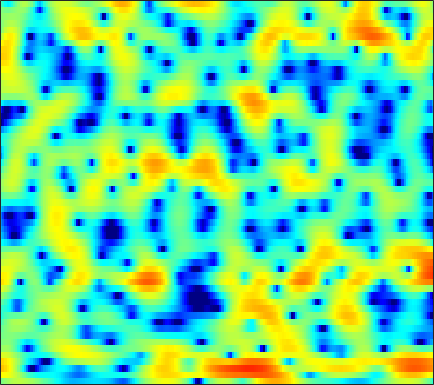

Source data for this figure (header and first rows):
-0.4443, 0.061558, 0.64604, 1.1193, 1.4058, 1.7066, 1.9152, 2.0138, 2.0795, 2.0485, 1.9559, 1.844, 1.6597, 1.4177, 1.2122, 0.88692, 0.52129, 0.22098, -0.20236, -0.67282, -1.1653, -1.57, -2.1216, -2.71
4.772, 4.642, 4.41, 4.101, 3.817, 3.358, 2.806, 2.33, 1.619, 0.826, -0.03251, -0.7029, -1.599, -2.443, -3, -3.608, -4.028, -4.231, -4.362, -4.393, -4.381, -4.386, -4.412, -4.505
6.909, 6.564, 5.999, 5.3, 4.683, 3.711, 2.54, 1.516, -0.0793, -1.985, -4.335, -6.485, -10.12, -15.18, -20.04, -19.67, -15.09, -12.82, -10.72, -9.312, -8.22, -7.537, -6.739, -6.058
6.075, 5.832, 5.401, 4.839, 4.344, 3.562, 2.639, 1.865, 0.7341, -0.507, -1.816, -2.824, -4.159, -5.45, -6.383, -7.609, -8.972, -10.22, -12.52, -16.23, -24.56, -33.58, -17.32, -11.73
3.192, 3.227, 3.116, 2.84, 2.528, 1.972, 1.268, 0.6812, -0.1661, -1.047, -1.901, -2.495, -3.176, -3.715, -4.018, -4.297, -4.456, -4.525, -4.538, -4.425, -4.162, -3.831, -3.19, -2.369
0.5412, 0.8794, 1.041, 0.9213, 0.6381, -0.004479, -0.9687, -1.913, -3.543, -5.698, -8.546, -11.21, -14.45, -13.47, -10.96, -7.984, -5.737, -4.401, -2.947, -1.761, -0.7599, -0.09899, 0.6979, 1.417
-0.1889, 0.07152, 0.2261, 0.187, 0.02676, -0.3706, -0.9843, -1.575, -2.534, -3.643, -4.762, -5.47, -6.007, -5.875, -5.38, -4.4, -3.312, -2.513, -1.524, -0.6405, 0.1353, 0.6492, 1.257, 1.777
-0.5289, -0.3031, -0.06697, 0.07797, 0.1181, 0.09262, -0.0231, -0.1644, -0.405, -0.6787, -0.9498, -1.128, -1.312, -1.416, -1.431, -1.372, -1.235, -1.088, -0.8381, -0.5423, -0.2044, 0.06783, 0.4379, 0.7906
-1.083, -0.613, -0.0664, 0.3757, 0.6306, 0.8865, 1.035, 1.079, 1.066, 0.9662, 0.7813, 0.5891, 0.2664, -0.1292, -0.4824, -1.006, -1.568, -1.98, -2.44, -2.673, -2.56, -2.239, -1.579, -0.8035
-2.34, -1.428, -0.4425, 0.3111, 0.7374, 1.167, 1.459, 1.597, 1.701, 1.703, 1.593, 1.428, 1.067, 0.5006, -0.1083, -1.236, -2.88, -4.623, -8.101, -14.43, -17.83, -11.17, -5.923, -2.75
-3.765, -2.879, -2.1, -1.633, -1.441, -1.329, -1.295, -1.251, -1.1, -0.844, -0.5131, -0.2798, -0.05327, 0.01707, -0.05785, -0.362, -0.8847, -1.398, -2.111, -2.597, -2.5, -1.967, -0.8849, 0.3032
-3.006, -3.014, -3.348, -4.131, -5.04, -6.765, -8.986, -10.6, -10.96, -8.786, -6.21, -4.571, -2.866, -1.614, -0.8979, -0.1838, 0.3257, 0.6177, 0.9438, 1.245, 1.566, 1.831, 2.204, 2.575
-1.219, -1.692, -2.531, -3.693, -4.813, -6.661, -8.785, -10.18, -10.55, -8.927, -6.71, -5.212, -3.518, -2.168, -1.337, -0.4339, 0.287, 0.7244, 1.208, 1.613, 1.956, 2.174, 2.422, 2.632
0.8975, 0.4392, -0.2643, -1.075, -1.723, -2.56, -3.31, -3.696, -3.95, -3.885, -3.5, -3.08, -2.415, -1.709, -1.211, -0.6271, -0.1461, 0.1473, 0.448, 0.6674, 0.8448, 0.9613, 1.133, 1.318
3.411, 3.029, 2.35, 1.483, 0.7034, -0.4849, -1.77, -2.691, -3.644, -4.003, -3.701, -3.157, -2.265, -1.434, -0.9235, -0.4444, -0.219, -0.2114, -0.3951, -0.7486, -1.173, -1.442, -1.601, -1.452
5.701, 5.505, 4.913, 3.931, 2.895, 1.01, -1.719, -4.718, -11.7, -24.93, -9.323, -5.414, -2.444, -0.7474, -0.01609, 0.4131, 0.2885, -0.1565, -1.251, -3.001, -5.597, -8.226, -12.07, -11.53
4.919, 5.008, 4.836, 4.336, 3.764, 2.763, 1.515, 0.5249, -0.6263, -1.203, -1.118, -0.7719, -0.2595, 0.0953, 0.1717, -0.01807, -0.5848, -1.274, -2.561, -4.314, -6.563, -8.438, -10.51, -11.21
3.39, 3.646, 3.812, 3.785, 3.652, 3.342, 2.939, 2.605, 2.149, 1.727, 1.332, 1.06, 0.6474, 0.1738, -0.24, -0.9132, -1.71, -2.39, -3.369, -4.394, -5.438, -6.242, -7.337, -8.553
2.224, 2.596, 2.954, 3.157, 3.215, 3.18, 3.048, 2.878, 2.575, 2.17, 1.667, 1.213, 0.5002, -0.3672, -1.134, -2.283, -3.541, -4.454, -5.512, -6.166, -6.33, -6.216, -5.938, -5.631
0.7385, 1.231, 1.709, 2.014, 2.148, 2.23, 2.2, 2.117, 1.926, 1.627, 1.205, 0.767, 0.009397, -1.042, -2.079, -3.905, -6.507, -9.293, -14.97, -18.39, -11.94, -8.557, -5.524, -3.424
-1.642, -1.299, -1.048, -0.9565, -0.9498, -0.9706, -0.9877, -0.9654, -0.905, -0.8389, -0.8292, -0.8886, -1.126, -1.566, -2.056, -2.966, -4.129, -5.088, -6.117, -6.193, -5.045, -3.755, -1.963, -0.3744
-4.496, -4.794, -5.415, -6.246, -6.929, -7.719, -8.023, -7.807, -7.038, -5.979, -4.931, -4.226, -3.456, -2.858, -2.522, -2.184, -1.91, -1.696, -1.328, -0.8304, -0.1667, 0.4159, 1.24, 2.061
-6.789, -7.762, -9.453, -11.79, -14.24, -19.47, -30.17, -23.28, -15.86, -11.86, -9.171, -7.63, -5.947, -4.588, -3.707, -2.656, -1.707, -1.042, -0.1985, 0.6169, 1.393, 1.947, 2.631, 3.238
-7.882, -9.017, -10.67, -12.41, -13.68, -15.12, -15.69, -15.27, -13.89, -12.13, -10.37, -9.152, -7.662, -6.267, -5.239, -3.884, -2.553, -1.58, -0.3479, 0.7909, 1.811, 2.483, 3.251, 3.853
-8.941, -10.47, -12.6, -14.36, -15.05, -15.1, -14.4, -13.72, -12.8, -12.01, -11.36, -10.97, -10.43, -9.596, -8.614, -6.845, -4.809, -3.276, -1.365, 0.3044, 1.72, 2.61, 3.576, 4.285
-9.543, -11.92, -16.52, -25.76, -31.86, -19.93, -15.59, -13.86, -12.52, -12.1, -12.62, -13.74, -16.89, -24.04, -22.47, -13.44, -8.231, -5.442, -2.565, -0.3363, 1.407, 2.461, 3.572, 4.376
-6.662, -7.625, -8.935, -9.966, -10.3, -10.18, -9.7, -9.314, -8.986, -8.965, -9.288, -9.73, -10.35, -10.53, -9.902, -8.077, -5.751, -4.026, -1.93, -0.1429, 1.345, 2.266, 3.248, 3.975
-3.79, -3.851, -3.997, -4.156, -4.273, -4.357, -4.444, -4.502, -4.641, -4.842, -5.047, -5.188, -5.265, -5.101, -4.758, -4.014, -2.972, -2.081, -0.8403, 0.3684, 1.446, 2.144, 2.89, 3.415
-1.587, -1.139, -0.7212, -0.4893, -0.4279, -0.4648, -0.6466, -0.8698, -1.308, -1.903, -2.632, -3.23, -4.003, -4.539, -4.649, -4.218, -3.219, -2.242, -0.8929, 0.3653, 1.424, 2.062, 2.685, 3.024
0.2974, 0.9605, 1.619, 2.029, 2.196, 2.19, 1.96, 1.599, 0.8906, -0.1518, -1.651, -3.143, -5.912, -10.16, -14.37, -12.98, -7.527, -4.672, -1.964, -0.1026, 1.189, 1.837, 2.34, 2.481
0.7178, 1.382, 2.09, 2.597, 2.831, 2.946, 2.805, 2.531, 1.907, 0.9803, -0.2734, -1.457, -3.314, -5.253, -6.25, -6.076, -4.526, -3.129, -1.473, -0.1948, 0.6666, 1.049, 1.205, 0.9683
-0.4304, 0.3778, 1.309, 2.043, 2.437, 2.775, 2.859, 2.773, 2.433, 1.871, 1.148, 0.5223, -0.3045, -0.9791, -1.313, -1.462, -1.268, -0.957, -0.4387, 0.05019, 0.3657, 0.4396, 0.2482, -0.3726
-2.324, -1.099, 0.312, 1.442, 2.095, 2.703, 3.02, 3.062, 2.868, 2.4, 1.678, 1.013, 0.01168, -0.9822, -1.586, -2.014, -1.893, -1.501, -0.7927, -0.1012, 0.4047, 0.5939, 0.5318, 0.06651
-4.789, -3.096, -1.123, 0.47, 1.422, 2.341, 2.89, 3.034, 2.917, 2.396, 1.404, 0.3259, -1.721, -4.716, -7.814, -11.66, -9.083, -5.984, -2.961, -0.9817, 0.2992, 0.8972, 1.317, 1.392
-8.55, -5.889, -3.171, -1.143, 0.01622, 1.186, 1.932, 2.249, 2.324, 2.007, 1.285, 0.4312, -1.128, -3.174, -4.853, -6.29, -5.553, -4.129, -2.253, -0.7906, 0.2178, 0.7341, 1.156, 1.336
-7.06, -5.379, -3.429, -1.803, -0.789, 0.2891, 1.086, 1.518, 1.844, 1.917, 1.768, 1.524, 1.078, 0.5601, 0.2165, -0.09654, -0.1822, -0.1279, 0.03784, 0.1861, 0.2233, 0.1646, -0.01816, -0.2759
-4.216, -3.581, -2.63, -1.643, -0.9218, -0.04119, 0.7261, 1.198, 1.719, 2.099, 2.33, 2.429, 2.455, 2.403, 2.317, 2.152, 1.92, 1.695, 1.292, 0.7207, -0.05896, -0.8151, -2.044, -3.426
-4.335, -3.978, -3.281, -2.446, -1.79, -0.8938, -0.04415, 0.5413, 1.262, 1.887, 2.407, 2.723, 3.049, 3.263, 3.337, 3.313, 3.128, 2.865, 2.299, 1.437, 0.1954, -1.072, -3.403, -6.892
-8.835, -8.171, -6.965, -5.656, -4.686, -3.473, -2.339, -1.526, -0.5428, 0.3456, 1.17, 1.722, 2.387, 2.925, 3.242, 3.521, 3.612, 3.535, 3.225, 2.651, 1.769, 0.898, -0.5462, -2.237
-20.26, -16.29, -13.11, -10.96, -9.546, -7.931, -6.502, -5.536, -4.378, -3.258, -2.108, -1.23, -0.06675, 1.006, 1.723, 2.499, 3.065, 3.33, 3.494, 3.432, 3.155, 2.836, 2.294, 1.671
-17.05, -17.75, -18.12, -16.98, -15.34, -13.11, -11.55, -10.85, -10.32, -9.629, -8.198, -6.562, -4.194, -2.038, -0.67, 0.8041, 1.896, 2.505, 3.071, 3.39, 3.529, 3.533, 3.436, 3.239
-13.26, -16.42, -22.11, -21.23, -17.13, -13.96, -12.73, -12.97, -15.29, -23.45, -20.46, -12.6, -7.132, -3.708, -1.889, -0.1216, 1.099, 1.762, 2.368, 2.767, 3.031, 3.166, 3.294, 3.378
-4.667, -5.496, -6.307, -6.572, -6.471, -6.186, -6.005, -5.99, -6.118, -6.028, -5.261, -4.225, -2.654, -1.19, -0.3157, 0.5105, 0.9921, 1.139, 1.161, 1.105, 1.088, 1.188, 1.489, 1.93
0.5355, 0.3807, 0.2302, 0.1737, 0.1466, 0.1632, 0.2044, 0.2437, 0.3165, 0.4532, 0.6461, 0.8137, 1.02, 1.106, 1.032, 0.6905, -0.02327, -0.8549, -2.351, -4.227, -5.797, -5.944, -4.61, -2.74
1.796, 2.063, 2.324, 2.487, 2.572, 2.631, 2.637, 2.603, 2.527, 2.402, 2.219, 2.025, 1.678, 1.16, 0.6283, -0.3439, -1.738, -3.143, -5.753, -9.682, -15.58, -16.73, -11.25, -7.476
1.853, 2.373, 2.86, 3.15, 3.276, 3.322, 3.252, 3.138, 2.904, 2.583, 2.183, 1.831, 1.269, 0.604, 0.01587, -0.9141, -2.013, -2.945, -4.302, -5.64, -6.677, -7.09, -7.141, -6.877
2.595, 3.069, 3.491, 3.712, 3.743, 3.643, 3.396, 3.132, 2.683, 2.158, 1.573, 1.111, 0.4736, -0.176, -0.6734, -1.355, -2.057, -2.601, -3.341, -4.087, -4.786, -5.289, -5.95, -6.663
4.111, 4.356, 4.515, 4.476, 4.311, 3.925, 3.355, 2.812, 1.98, 1.056, 0.113, -0.5583, -1.325, -1.931, -2.27, -2.607, -2.893, -3.116, -3.449, -3.847, -4.364, -4.839, -5.602, -6.552
5.637, 5.698, 5.607, 5.294, 4.911, 4.178, 3.164, 2.209, 0.6877, -1.132, -3.11, -4.54, -5.944, -6.378, -6.103, -5.462, -4.851, -4.502, -4.249, -4.215, -4.439, -4.722, -5.324, -6.123
6.35, 6.371, 6.209, 5.793, 5.301, 4.348, 3.021, 1.746, -0.4443, -3.336, -7.372, -11.91, -25.84, -17.79, -12.53, -8.992, -7.008, -6.077, -5.34, -5.018, -5.007, -5.166, -5.552, -6.101
5.839, 6.018, 6.05, 5.805, 5.395, 4.537, 3.303, 2.116, 0.1389, -2.234, -4.889, -6.863, -8.845, -9.497, -9.181, -8.268, -7.316, -6.788, -6.305, -6.217, -6.392, -6.724, -7.144, -7.496
4.381, 4.999, 5.525, 5.675, 5.517, 4.969, 3.995, 2.99, 1.324, -0.7302, -3.098, -5.005, -7.492, -9.217, -9.617, -9.045, -8.042, -7.396, -7.01, -7.273, -8.385, -9.793, -12.34, -13.73
1.84, 3.192, 4.397, 5.017, 5.169, 4.95, 4.274, 3.466, 1.981, -0.03159, -2.77, -5.503, -10.76, -21.9, -21.29, -12.32, -8.724, -7.245, -6.363, -6.344, -7.289, -8.523, -11, -12.28
-0.1898, 1.16, 2.419, 3.166, 3.433, 3.421, 3.049, 2.528, 1.517, 0.1588, -1.487, -2.836, -4.667, -6.033, -6.474, -6.331, -5.753, -5.319, -4.831, -4.577, -4.424, -4.359, -4.162, -3.623
-0.03681, 0.5585, 1.197, 1.636, 1.804, 1.846, 1.66, 1.383, 0.8353, 0.1089, -0.7423, -1.432, -2.337, -3.141, -3.629, -4.091, -4.329, -4.373, -4.243, -3.955, -3.489, -3.084, -2.393, -1.602
0.3982, 0.5171, 0.6736, 0.8038, 0.8835, 0.9501, 0.9254, 0.8458, 0.6312, 0.2791, -0.2396, -0.7351, -1.504, -2.409, -3.162, -4.168, -5.069, -5.51, -5.651, -5.122, -4.171, -3.283, -2.092, -0.9684
0.1303, -0.1232, -0.366, -0.442, -0.3485, -0.08903, 0.2782, 0.538, 0.7902, 0.8521, 0.6671, 0.34, -0.4124, -1.574, -2.774, -4.997, -8.215, -11.43, -13.92, -10.02, -6.142, -3.985, -1.851, -0.249
-2.066, -3.099, -4.426, -5.119, -4.856, -3.553, -1.86, -0.697, 0.5318, 1.354, 1.773, 1.811, 1.474, 0.6739, -0.2482, -1.994, -4.298, -6.114, -7.167, -5.558, -3.257, -1.759, -0.1777, 0.9694
